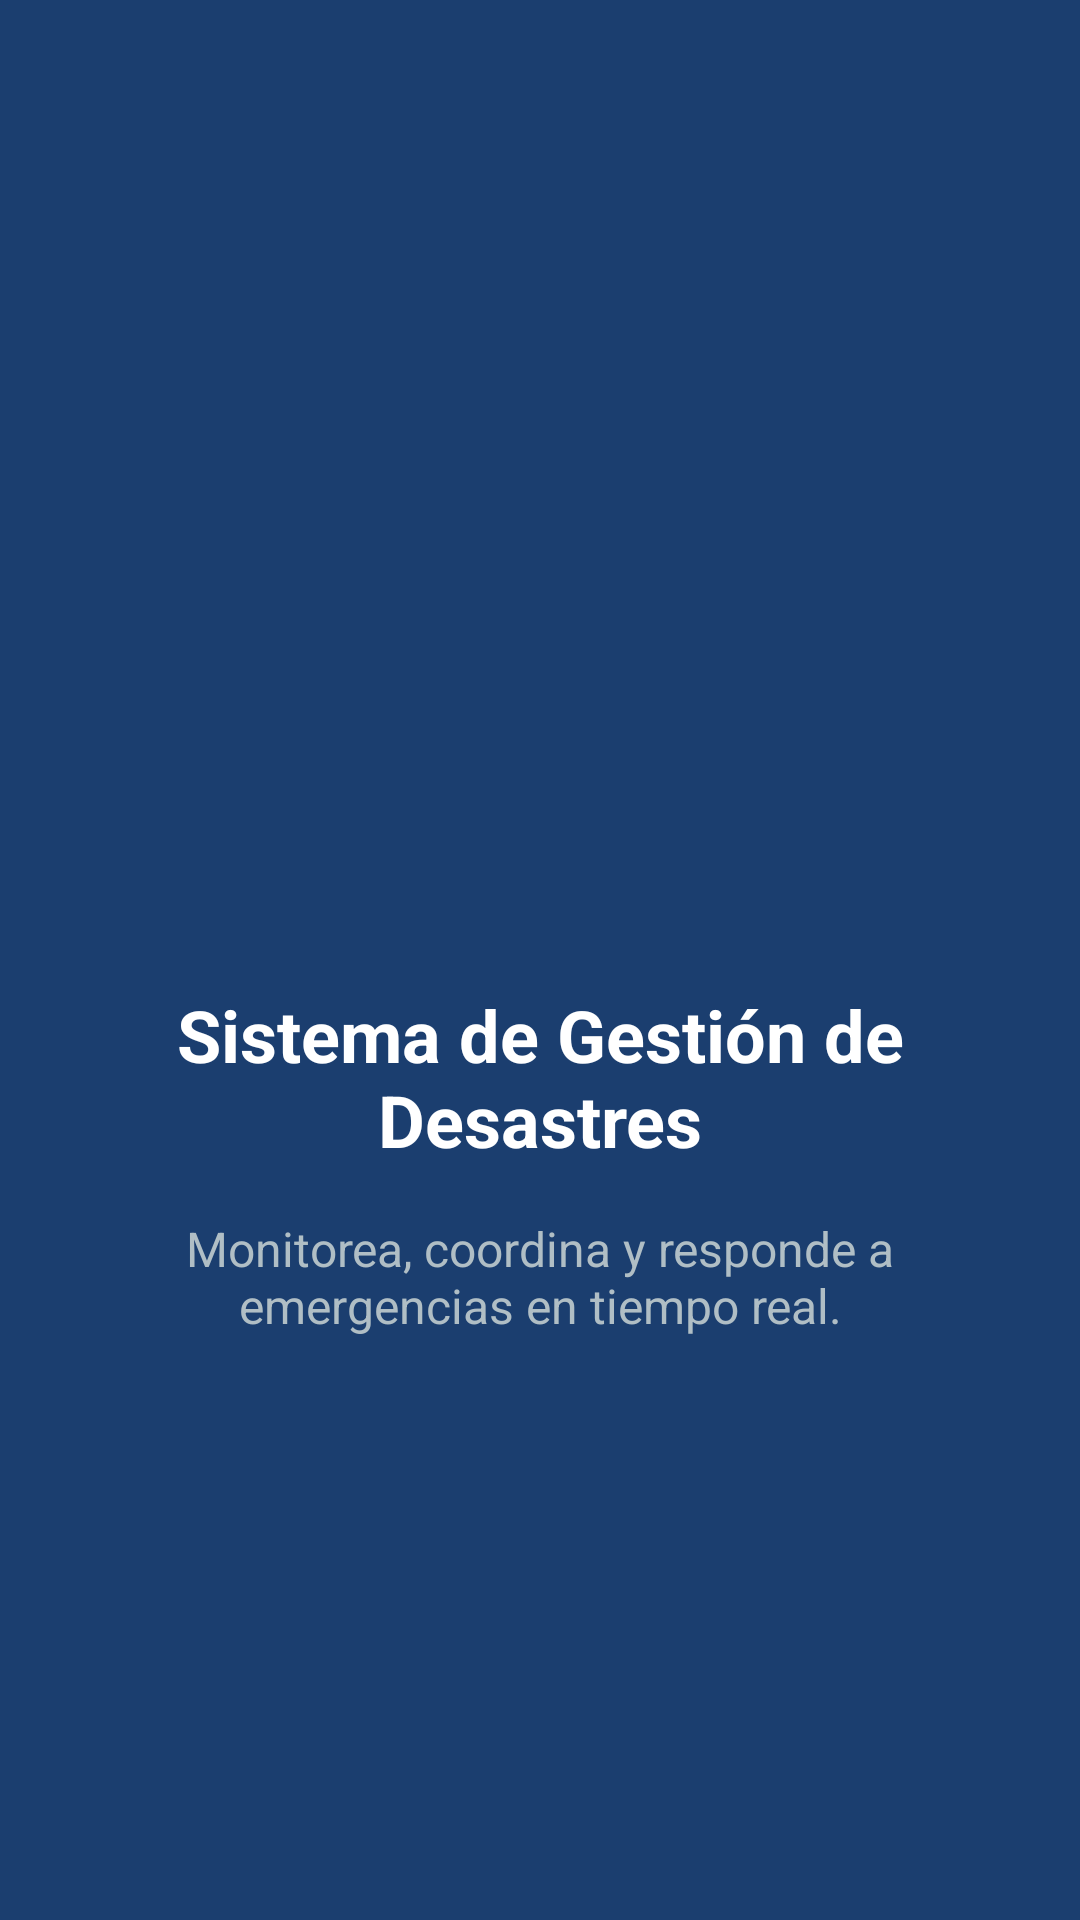

Write the Android layout XML for this screen, with the resource values it uses.
<!-- AndroidManifest.xml: application theme Theme.GestionDesastres -->
<!-- res/layout/fragment_home.xml -->
<?xml version="1.0" encoding="utf-8"?>
<androidx.constraintlayout.widget.ConstraintLayout
    xmlns:android="http://schemas.android.com/apk/res/android"
    xmlns:app="http://schemas.android.com/apk/res-auto"
    xmlns:tools="http://schemas.android.com/tools"
    android:layout_width="match_parent"
    android:layout_height="match_parent"
    android:background="@color/primary">

    <ImageView
        android:id="@+id/iv_logo"
        android:layout_width="181dp"
        android:layout_height="161dp"
        android:adjustViewBounds="true"
        android:contentDescription="Logo PCCDMX"
        android:scaleType="fitCenter"
        android:src="@drawable/logo_pccdmx"
        app:layout_constraintBottom_toBottomOf="parent"
        app:layout_constraintEnd_toEndOf="parent"
        app:layout_constraintStart_toStartOf="parent"
        app:layout_constraintTop_toTopOf="parent"
        app:layout_constraintVertical_bias="0.3" />

    <TextView
        android:id="@+id/tv_welcome"
        android:layout_width="0dp"
        android:layout_height="wrap_content"
        android:layout_marginStart="32dp"
        android:layout_marginTop="24dp"
        android:layout_marginEnd="32dp"
        android:text="@string/home_welcome"
        android:textColor="@color/on_primary"
        android:textSize="24sp"
        android:textStyle="bold"
        android:gravity="center"
        app:layout_constraintEnd_toEndOf="parent"
        app:layout_constraintStart_toStartOf="parent"
        app:layout_constraintTop_toBottomOf="@id/iv_logo" />

    <TextView
        android:id="@+id/tv_subtitle"
        android:layout_width="0dp"
        android:layout_height="wrap_content"
        android:layout_marginStart="32dp"
        android:layout_marginTop="16dp"
        android:layout_marginEnd="32dp"
        android:text="@string/home_subtitle"
        android:textColor="@color/divider"
        android:textSize="16sp"
        android:gravity="center"
        app:layout_constraintEnd_toEndOf="parent"
        app:layout_constraintStart_toStartOf="parent"
        app:layout_constraintTop_toBottomOf="@id/tv_welcome" />

</androidx.constraintlayout.widget.ConstraintLayout>
<!-- resources referenced by this layout -->
<resources>
  <color name="divider">#B0BEC5</color>
  <color name="on_primary">#FFFFFF</color>
  <color name="primary">#1B3E6F</color>
  <string name="home_subtitle">Monitorea, coordina y responde a emergencias en tiempo real.</string>
  <string name="home_welcome">Sistema de Gestión de Desastres</string>
  <style name="Theme.GestionDesastres" parent="Base.Theme.GestionDesastres" />
  <style name="Base.Theme.GestionDesastres" parent="Theme.Material3.DayNight.NoActionBar">
          
          
      </style>
</resources>
